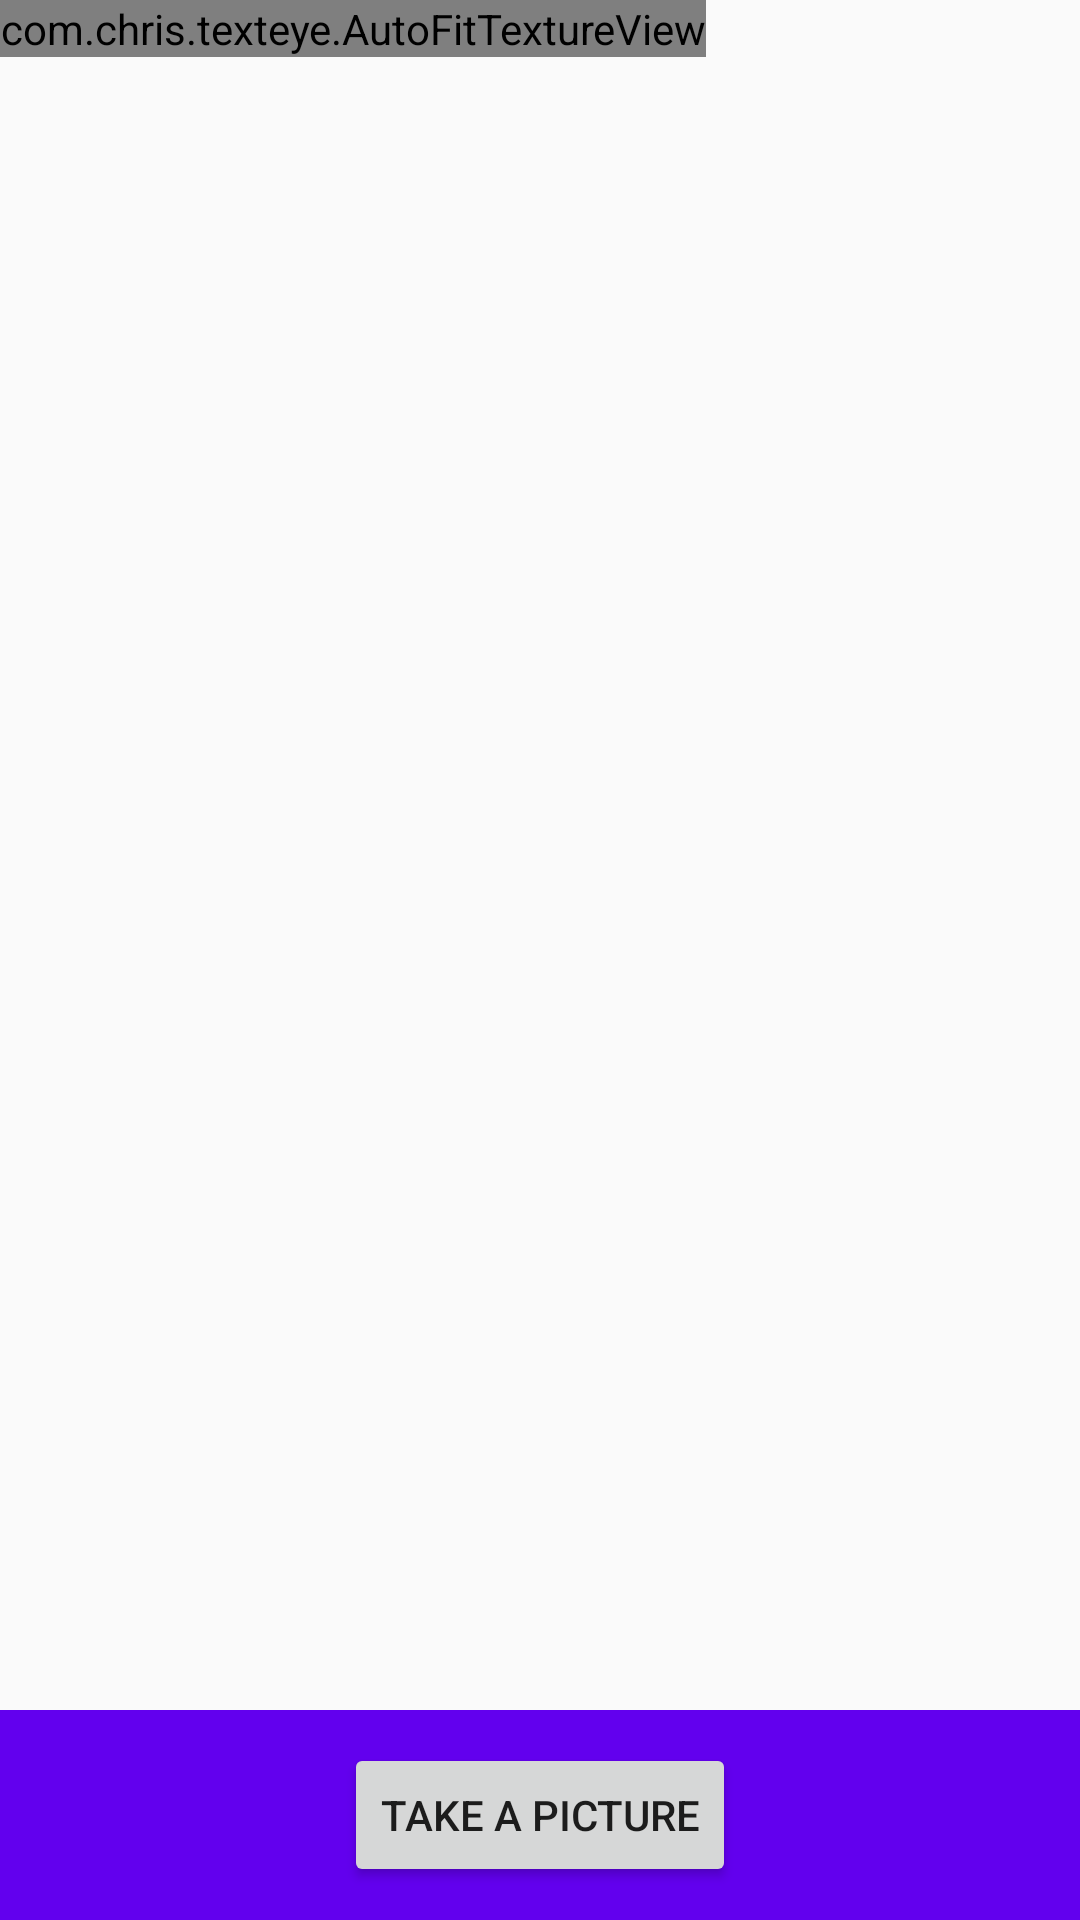

Reconstruct the res/layout file that produces this screen, plus the resources it refers to.
<!-- AndroidManifest.xml: application theme AppTheme -->
<!-- res/layout/fragment_camera.xml -->
<?xml version="1.0" encoding="utf-8"?>
<RelativeLayout xmlns:android="http://schemas.android.com/apk/res/android"
    android:layout_width="match_parent"
    android:layout_height="match_parent">

    <com.chris.texteye.AutoFitTextureView
        android:id="@+id/texture"
        android:layout_width="wrap_content"
        android:layout_height="wrap_content"
        android:layout_alignParentStart="true"
        android:layout_alignParentTop="true" />

    <FrameLayout
        android:id="@+id/control"
        android:layout_width="match_parent"
        android:layout_height="70dp"
        android:layout_alignParentBottom="true"
        android:layout_alignParentStart="true"
        android:background="@color/colorPrimary">

        <Button
            android:id="@+id/picture"
            android:layout_width="wrap_content"
            android:layout_height="wrap_content"
            android:layout_gravity="center"
            android:text="Take a picture" />

    </FrameLayout>

</RelativeLayout>
<!-- resources referenced by this layout -->
<resources>
  <style name="AppTheme" parent="Theme.AppCompat.Light.NoActionBar">
          
          <item name="colorPrimary">@color/colorPrimary</item>
          <item name="colorPrimaryDark">@color/colorPrimaryDark</item>
          <item name="colorAccent">@color/colorAccent</item>
      </style>
  <!-- not gathered from this repository: default colours our renderer supplied (Android Studio template values) -->
  <color name="colorPrimary">#FF6200EE</color>
  <color name="colorPrimaryDark">#FF3700B3</color>
  <color name="colorAccent">#FF03DAC5</color>
</resources>
